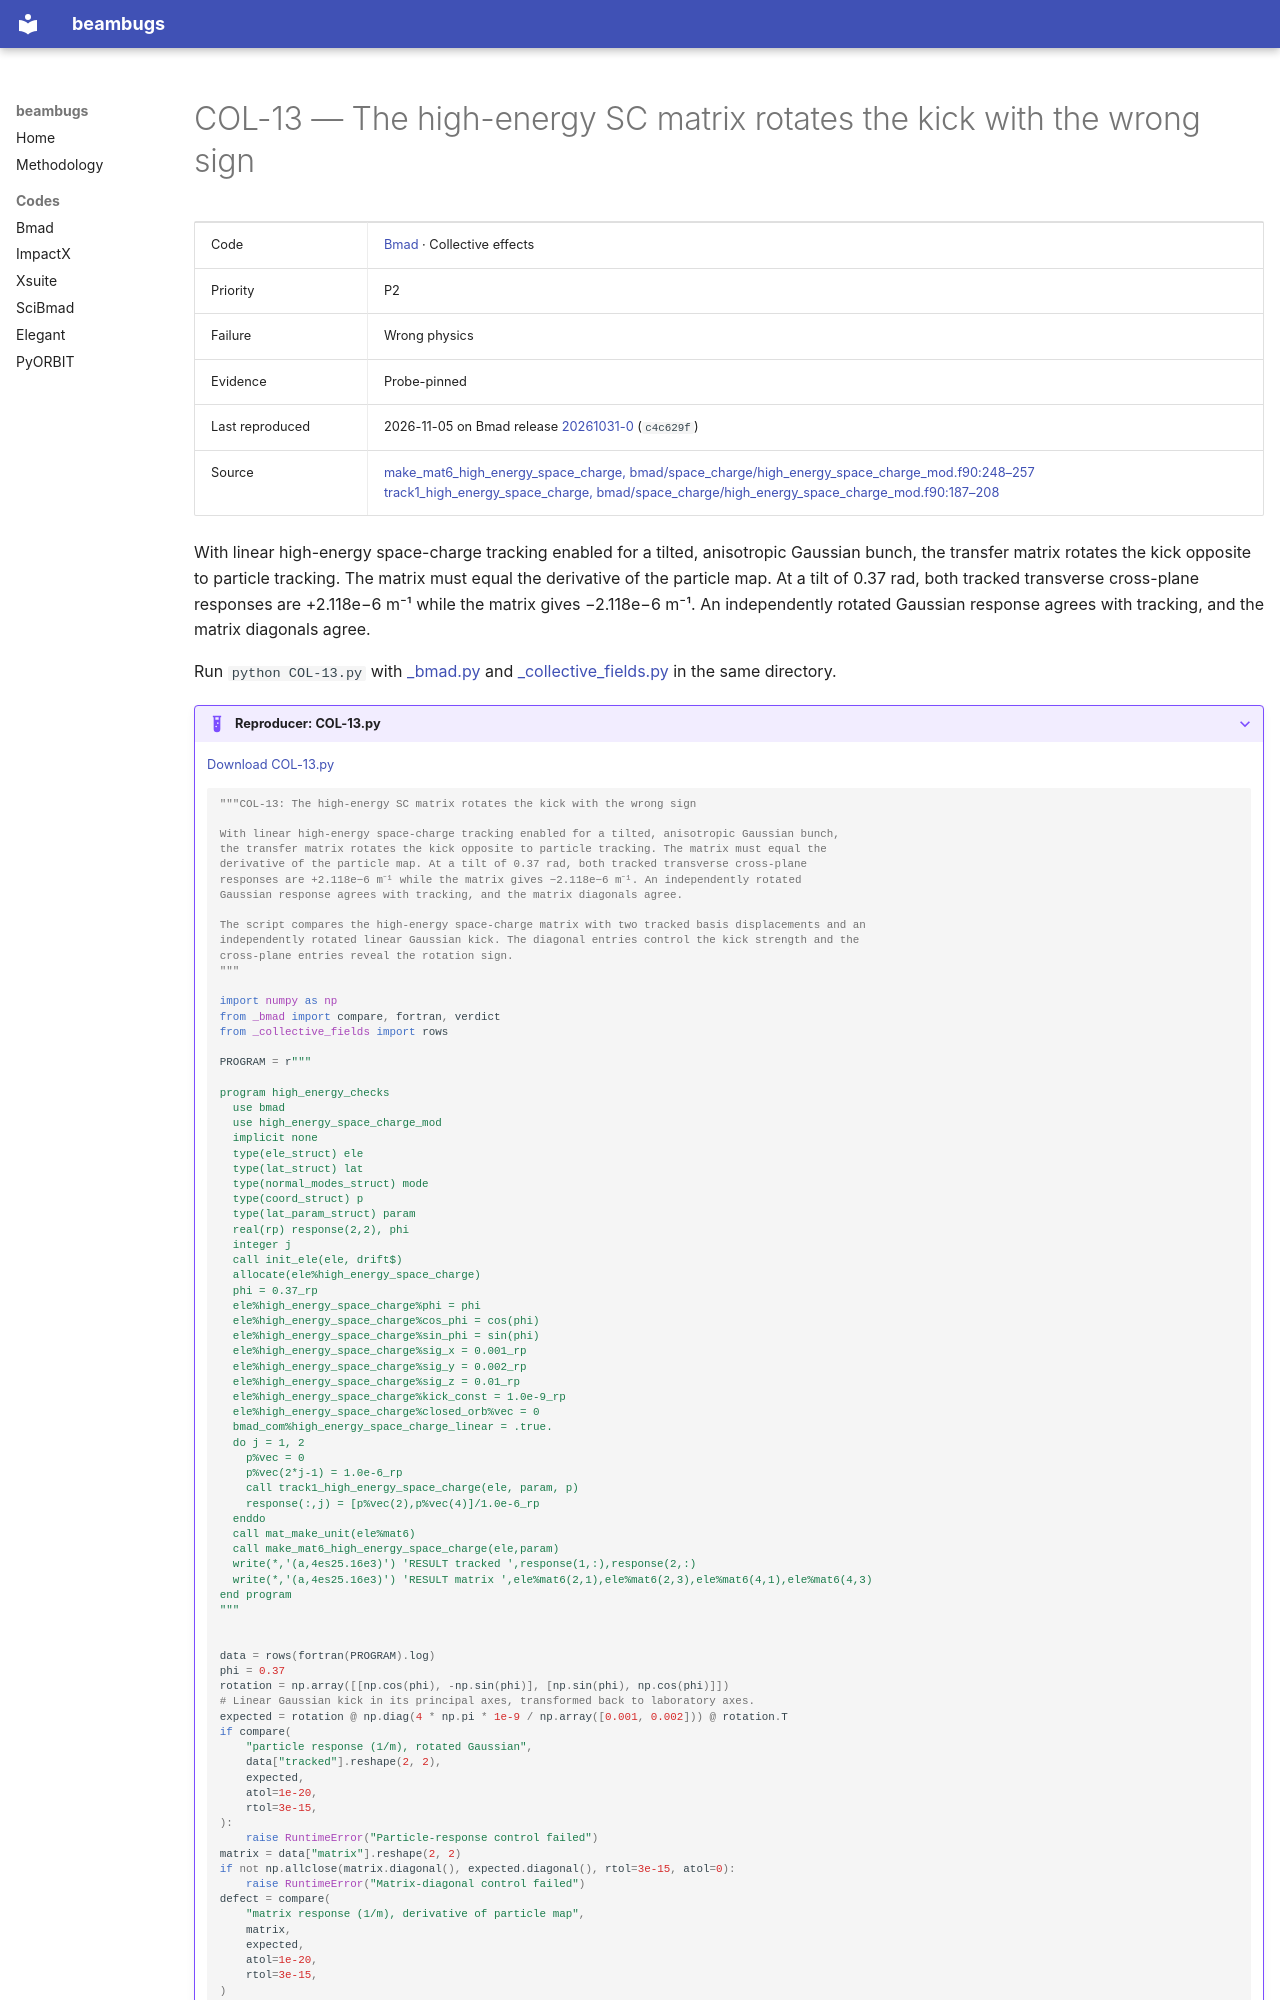

repository: nikitakuklev/beambugs · page: bmad/COL-13/index.html · generator: mkdocs

---
title: "COL-13: The high-energy SC matrix rotates the kick with the wrong sign"
hide:
  - toc
---

# COL-13 — The high-energy SC matrix rotates the kick with the wrong sign

| | |
|---|---|
| Code | [Bmad](../index.md) · Collective effects |
| Priority | P2 |
| Failure | Wrong physics |
| Evidence | Probe-pinned |
| Last reproduced | 2026-11-05 on Bmad release [20261031-0](https://github.com/bmad-sim/bmad-ecosystem/tree/20261031-0) (`c4c629f`) |
| Source | [make_mat6_high_energy_space_charge, bmad/space_charge/high_energy_space_charge_mod.f90:248–257](https://github.com/bmad-sim/bmad-ecosystem/blob/c4c629fc9071d3a56cb1ba5bc714baba65e9c5d3/bmad/space_charge/high_energy_space_charge_mod.f90#L248-L257)<br>[track1_high_energy_space_charge, bmad/space_charge/high_energy_space_charge_mod.f90:187–208](https://github.com/bmad-sim/bmad-ecosystem/blob/c4c629fc9071d3a56cb1ba5bc714baba65e9c5d3/bmad/space_charge/high_energy_space_charge_mod.f90#L187-L208) |

With linear high-energy space-charge tracking enabled for a tilted, anisotropic Gaussian bunch, the transfer matrix rotates the kick opposite to particle tracking. The matrix must equal the derivative of the particle map. At a tilt of 0.37 rad, both tracked transverse cross-plane responses are +2.118e−6 m⁻¹ while the matrix gives −2.118e−6 m⁻¹. An independently rotated Gaussian response agrees with tracking, and the matrix diagonals agree.

Run `python COL-13.py` with [_bmad.py](../helpers/_bmad.py) and [_collective_fields.py](../helpers/_collective_fields.py) in the same directory.

??? example "Reproducer: COL-13.py"

    [Download COL-13.py](COL-13.py)

    ```python
    """COL-13: The high-energy SC matrix rotates the kick with the wrong sign

    With linear high-energy space-charge tracking enabled for a tilted, anisotropic Gaussian bunch,
    the transfer matrix rotates the kick opposite to particle tracking. The matrix must equal the
    derivative of the particle map. At a tilt of 0.37 rad, both tracked transverse cross-plane
    responses are +2.118e−6 m⁻¹ while the matrix gives −2.118e−6 m⁻¹. An independently rotated
    Gaussian response agrees with tracking, and the matrix diagonals agree.

    The script compares the high-energy space-charge matrix with two tracked basis displacements and an
    independently rotated linear Gaussian kick. The diagonal entries control the kick strength and the
    cross-plane entries reveal the rotation sign.
    """

    import numpy as np
    from _bmad import compare, fortran, verdict
    from _collective_fields import rows

    PROGRAM = r"""

    program high_energy_checks
      use bmad
      use high_energy_space_charge_mod
      implicit none
      type(ele_struct) ele
      type(lat_struct) lat
      type(normal_modes_struct) mode
      type(coord_struct) p
      type(lat_param_struct) param
      real(rp) response(2,2), phi
      integer j
      call init_ele(ele, drift$)
      allocate(ele%high_energy_space_charge)
      phi = 0.37_rp
      ele%high_energy_space_charge%phi = phi
      ele%high_energy_space_charge%cos_phi = cos(phi)
      ele%high_energy_space_charge%sin_phi = sin(phi)
      ele%high_energy_space_charge%sig_x = 0.001_rp
      ele%high_energy_space_charge%sig_y = 0.002_rp
      ele%high_energy_space_charge%sig_z = 0.01_rp
      ele%high_energy_space_charge%kick_const = 1.0e-9_rp
      ele%high_energy_space_charge%closed_orb%vec = 0
      bmad_com%high_energy_space_charge_linear = .true.
      do j = 1, 2
        p%vec = 0
        p%vec(2*j-1) = 1.0e-6_rp
        call track1_high_energy_space_charge(ele, param, p)
        response(:,j) = [p%vec(2),p%vec(4)]/1.0e-6_rp
      enddo
      call mat_make_unit(ele%mat6)
      call make_mat6_high_energy_space_charge(ele,param)
      write(*,'(a,4es25.16e3)') 'RESULT tracked ',response(1,:),response(2,:)
      write(*,'(a,4es25.16e3)') 'RESULT matrix ',ele%mat6(2,1),ele%mat6(2,3),ele%mat6(4,1),ele%mat6(4,3)
    end program
    """
